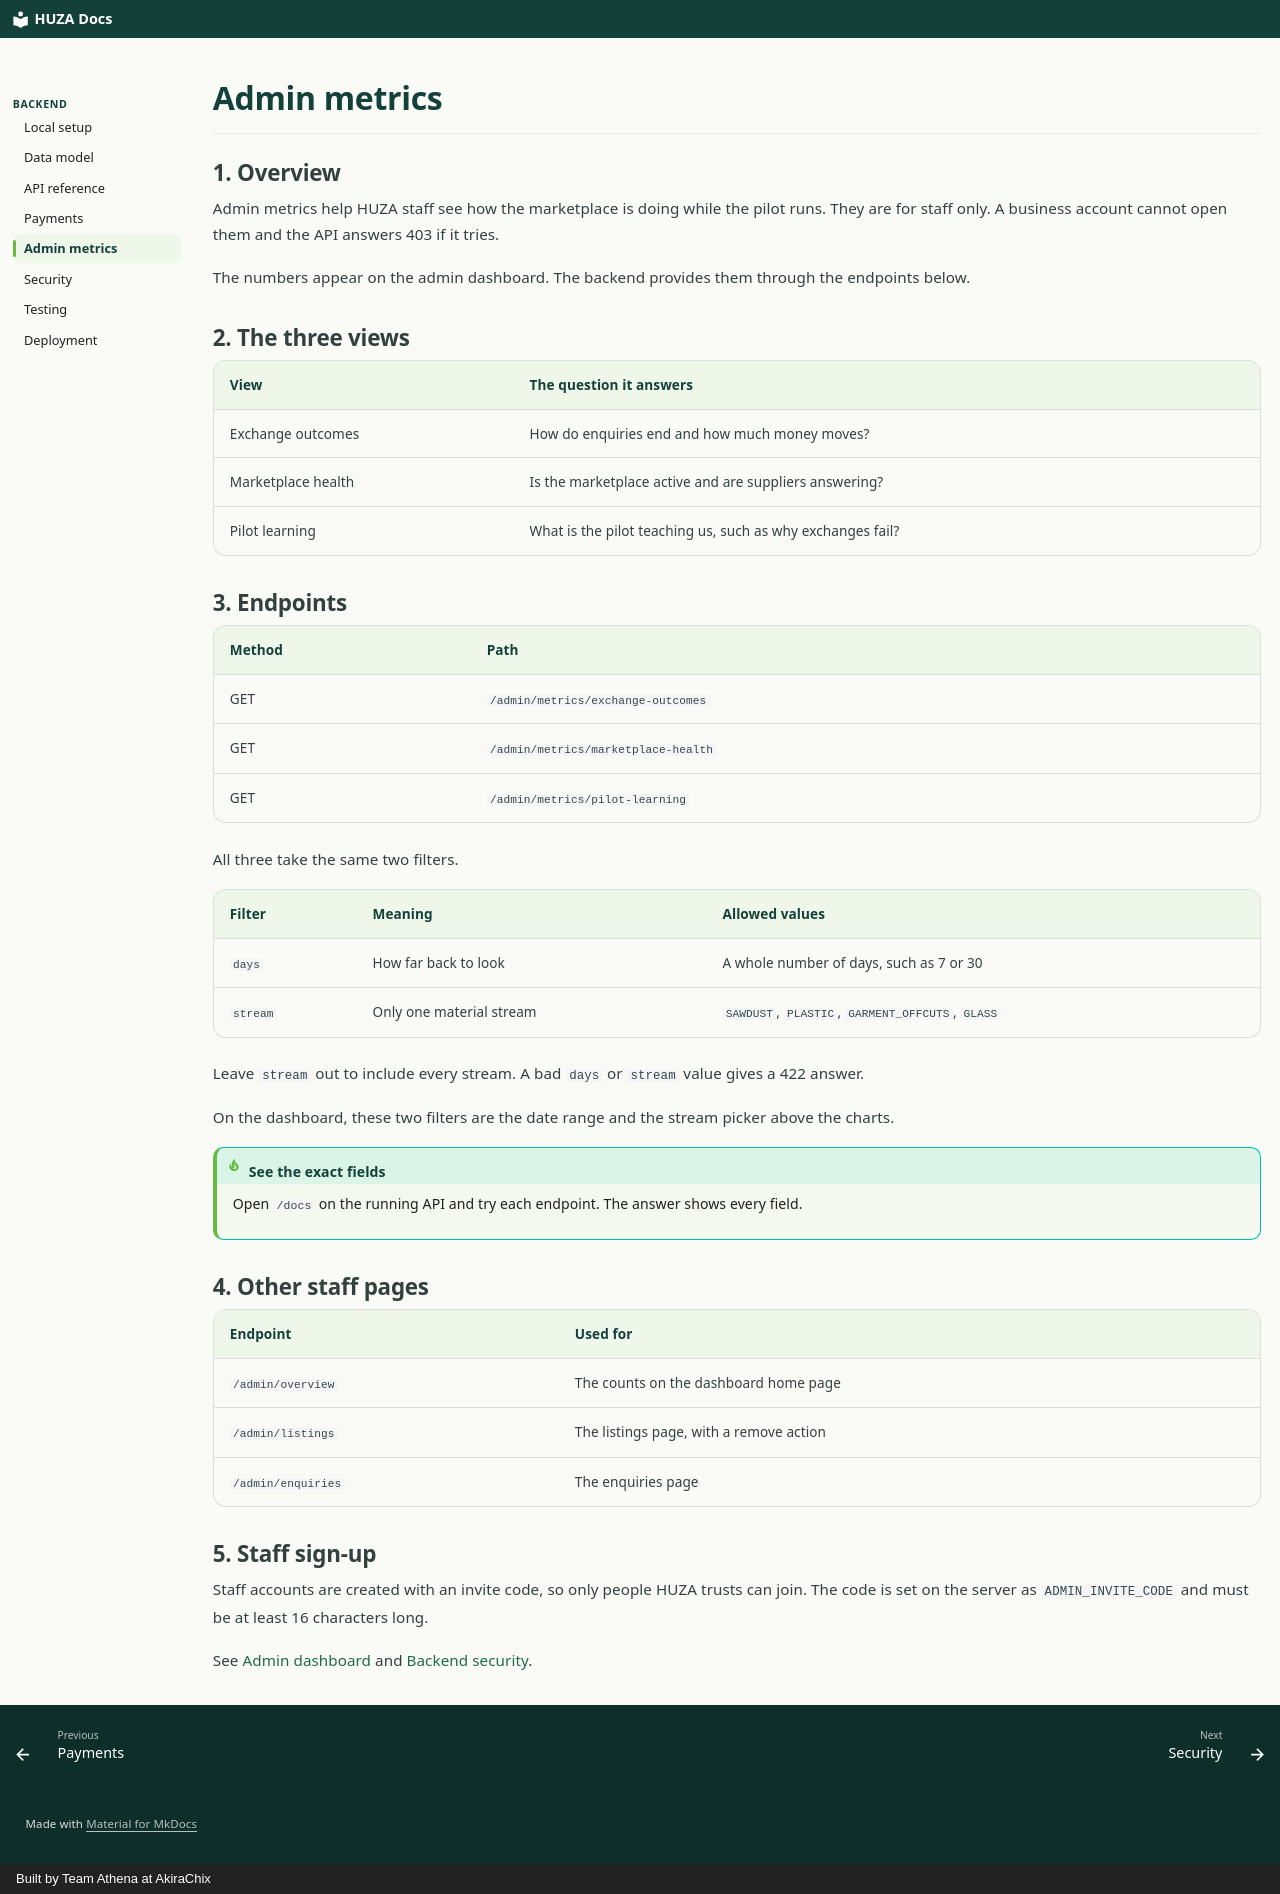

repository: akirachix/athena-technical-documentation · page: backend/admin-metrics/index.html · generator: mkdocs · copyright: Built by Team Athena at AkiraChix

# Admin metrics

## 1. Overview

Admin metrics help HUZA staff see how the marketplace is doing while the pilot runs. They are for staff only. A business account cannot open them and the API answers 403 if it tries.

The numbers appear on the admin dashboard. The backend provides them through the endpoints below.

## 2. The three views

| View | The question it answers |
| --- | --- |
| Exchange outcomes | How do enquiries end and how much money moves? |
| Marketplace health | Is the marketplace active and are suppliers answering? |
| Pilot learning | What is the pilot teaching us, such as why exchanges fail? |

## 3. Endpoints

| Method | Path |
| --- | --- |
| GET | `/admin/metrics/exchange-outcomes` |
| GET | `/admin/metrics/marketplace-health` |
| GET | `/admin/metrics/pilot-learning` |

All three take the same two filters.

| Filter | Meaning | Allowed values |
| --- | --- | --- |
| `days` | How far back to look | A whole number of days, such as 7 or 30 |
| `stream` | Only one material stream | `SAWDUST`, `PLASTIC`, `GARMENT_OFFCUTS`, `GLASS` |

Leave `stream` out to include every stream. A bad `days` or `stream` value gives a 422 answer.

On the dashboard, these two filters are the date range and the stream picker above the charts.

!!! tip "See the exact fields"
    Open `/docs` on the running API and try each endpoint. The answer shows every field.

## 4. Other staff pages

| Endpoint | Used for |
| --- | --- |
| `/admin/overview` | The counts on the dashboard home page |
| `/admin/listings` | The listings page, with a remove action |
| `/admin/enquiries` | The enquiries page |

## 5. Staff sign-up

Staff accounts are created with an invite code, so only people HUZA trusts can join. The code is set on the server as `ADMIN_INVITE_CODE` and must be at least 16 characters long.

See [Admin dashboard](../frontend/admin-dashboard.md) and [Backend security](../backend/security.md).
